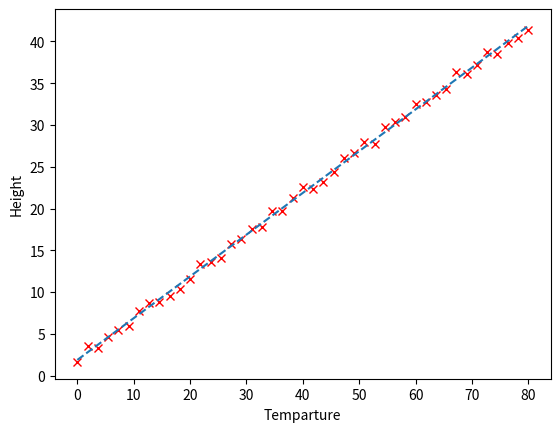

This chart was generated by the following Python code:
import numpy as np
import random
import matplotlib.pyplot as plt

#function get_measurement(T)
random.seed(42)
temp_points = 45
def get_measurement(t):
    
    error = np.random.uniform(-0.75,0.75, size = temp_points)   #error generation between -0.75 to 0.75
    height = 2 + 0.5*t + error

    return height

t = np.linspace(0, 80 ,temp_points)   #generation of temparture values between 0 to 80, as t is a natural number
h = get_measurement(t)        #height values for corresponding temperature

plt.plot(t, h, 'rx')         # b is for blue, o for circle dot
plt.xlabel("Temparture")
plt.ylabel("Height")
# plt.show()

#regression function
def regression(X):

    x_data_points = X[:,0]
    y_data_points = X[:,1]

    x_mean = np.mean(x_data_points)
    y_mean = np.mean(y_data_points)

    x_minus_mean = x_data_points - x_mean
    y_minus_mean = y_data_points - y_mean

    num = 0
    dem = 0
    for i in range(len(X)):
        
        num += x_minus_mean[i] * y_minus_mean[i]
        dem += x_minus_mean[i]**2

    beta = num / dem
    alpha = y_mean - (beta * x_mean)

    return alpha, beta

X = np.column_stack((t,h))
alpha, beta = regression(X)

y = alpha + beta*t
plt.plot(t,y, linestyle='dashed')
plt.show()

#calculating the Mean squared error
mse=0
for i in range(len(h)):
    mse += ( (y[i]-h[i])**2 )
    
mse = mse / len(h)

print("MSE:",mse)
